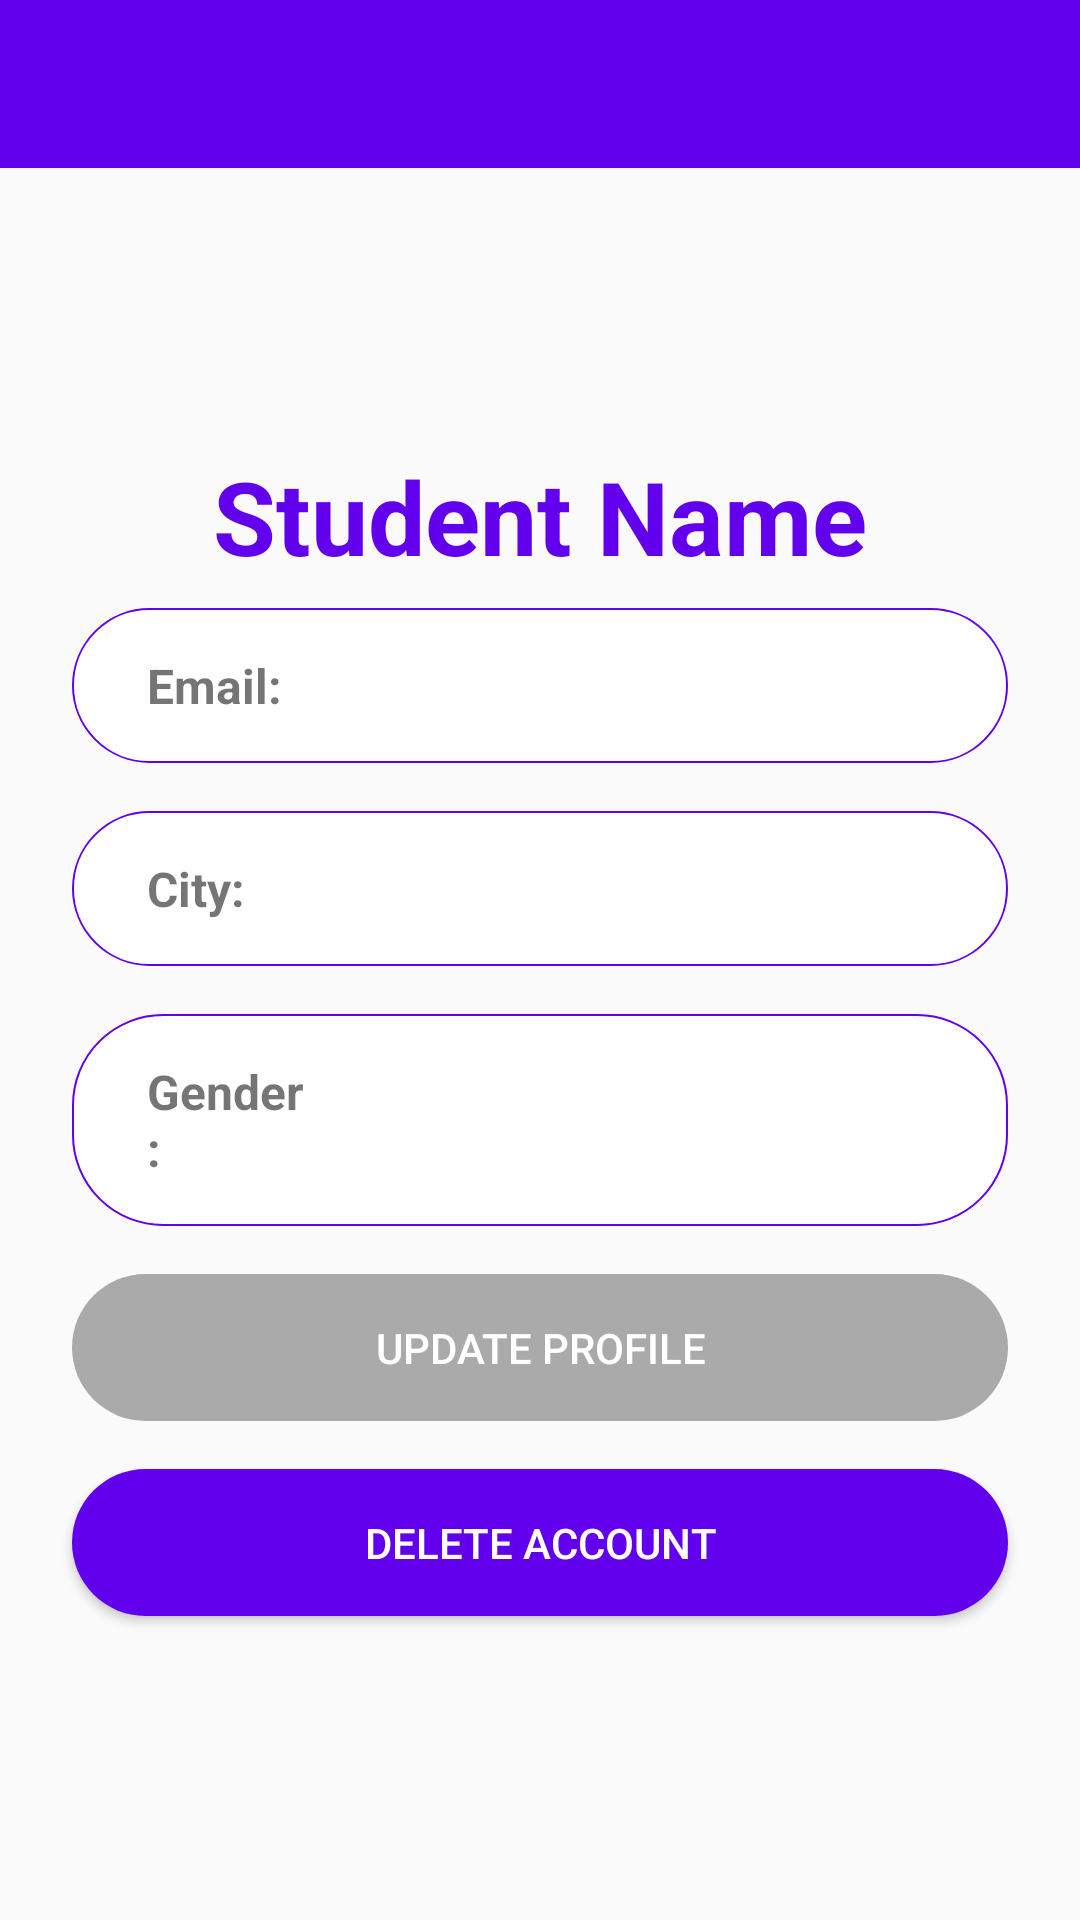

Android layout source for this screen:
<!-- AndroidManifest.xml: application theme AppTheme -->
<!-- res/layout/activity_student_profile.xml -->
<?xml version="1.0" encoding="utf-8"?>
<LinearLayout xmlns:android="http://schemas.android.com/apk/res/android"
    xmlns:tools="http://schemas.android.com/tools"
    xmlns:app="http://schemas.android.com/apk/res-auto"
    android:orientation="vertical"
    android:layout_width="match_parent"
    android:layout_height="match_parent">

    <include
        android:id="@+id/toolbar"
        layout="@layout/toolbar" />
    <include
        android:id="@+id/progressbar"
        layout="@layout/progress_wrapper"
        android:visibility="gone"/>
    <android.support.v4.widget.DrawerLayout
        android:id="@+id/drawer"
        android:layout_width="match_parent"
        android:layout_height="match_parent">

    <LinearLayout
        android:layout_width="match_parent"
        android:layout_height="match_parent"
        android:gravity="center_vertical"
        android:orientation="vertical"
        android:layout_marginStart="8dp"
        android:layout_marginEnd="8dp">


    <TextView
        android:id="@+id/student_name_text"
        android:layout_width="match_parent"
        android:layout_height="wrap_content"
        style="@style/title_text"
        android:gravity="center_horizontal"
        android:text="Student Name" />

    <LinearLayout
        android:layout_width="match_parent"
        android:layout_height="wrap_content"
        style="@style/row_primary_color"
        android:orientation="horizontal">
        <TextView
            android:id="@+id/email_label"
            android:layout_width="0dp"
            android:layout_height="wrap_content"
            android:layout_weight="1"
            style="@style/label_text"
            android:text="Email:" />
        <TextView
            android:id="@+id/email_text"
            android:layout_width="0dp"
            android:layout_height="wrap_content"
            android:layout_weight="4"/>
    </LinearLayout>
    <LinearLayout
        android:layout_width="match_parent"
        android:layout_height="wrap_content"
        style="@style/row_primary_color"
        android:orientation="horizontal">
        <TextView
            android:id="@+id/city_label"
            android:layout_width="0dp"
            android:layout_height="wrap_content"
            android:layout_weight="1"
            style="@style/label_text"
            android:text="City:" />
        <TextView
            android:id="@+id/city_text"
            android:layout_width="0dp"
            android:layout_height="wrap_content"
            android:layout_weight="4" />
    </LinearLayout>

    <LinearLayout
        android:layout_width="match_parent"
        android:layout_height="wrap_content"
        style="@style/row_primary_color"
        android:orientation="horizontal">
        <TextView
            android:id="@+id/gender_label"
            android:layout_width="0dp"
            android:layout_height="wrap_content"
            android:layout_weight="1"
            style="@style/label_text"
            android:text="Gender:" />
        <TextView
            android:id="@+id/gender_text"
            android:layout_width="0dp"
            android:layout_height="wrap_content"
            android:layout_weight="4" />
    </LinearLayout>
        <Button
            android:id="@+id/update_student_button"
            android:layout_width="match_parent"
            android:layout_height="wrap_content"
            style="@style/row_primary_color.button"
            android:enabled="false"
            android:text="Update Profile"/>
        <Button
            android:id="@+id/delete_student_button"
            android:layout_width="match_parent"
            android:layout_height="wrap_content"
            style="@style/row_primary_color.button"
            android:text="Delete Account"/>
    </LinearLayout>
        <android.support.design.widget.NavigationView
            android:id="@+id/navigation_menu_view"
            android:layout_width="wrap_content"
            android:layout_height="match_parent"
            android:layout_gravity="start"
            app:headerLayout="@layout/menu_nav_header"
            app:menu="@menu/menu_student_navigation">
        </android.support.design.widget.NavigationView>
    </android.support.v4.widget.DrawerLayout>

</LinearLayout>
<!-- res/layout/toolbar.xml (included above) -->
<?xml version="1.0" encoding="utf-8"?>
<android.support.v7.widget.Toolbar android:id="@+id/toolbar"
    xmlns:android="http://schemas.android.com/apk/res/android"
    android:layout_width="match_parent"
    android:layout_height="?attr/actionBarSize"
    android:background="@color/colorPrimary"
    app:titleTextColor="@android:color/white"
    xmlns:app="http://schemas.android.com/apk/res-auto">
</android.support.v7.widget.Toolbar>
<!-- res/layout/progress_wrapper.xml (included above) -->
<?xml version="1.0" encoding="utf-8"?>
<LinearLayout xmlns:android="http://schemas.android.com/apk/res/android"
    android:orientation="vertical"
    android:layout_width="match_parent"
    android:layout_height="match_parent"
    android:gravity="center">

    <TextView
        android:id="@+id/progressbar_text"
        android:layout_width="wrap_content"
        android:layout_height="wrap_content"
        style="@style/subtitle_text"
        android:text="Loading Data"/>
    <ProgressBar
        android:id="@+id/progressbar_view"
        android:layout_width="wrap_content"
        android:layout_height="wrap_content"
        android:indeterminate="true" />



</LinearLayout>
<!-- res/layout/menu_nav_header.xml (included above) -->
<?xml version="1.0" encoding="utf-8"?>
<LinearLayout xmlns:android="http://schemas.android.com/apk/res/android"
    xmlns:app="http://schemas.android.com/apk/res-auto"
    android:orientation="vertical"
    android:layout_width="match_parent"
    android:layout_height="wrap_content"
    android:background="@drawable/input_background"
    android:layout_margin="16dp"
    android:padding="8dp"
    android:gravity= "bottom">
    <ImageView
        android:id= "@+id/application_icon"
        android:layout_width= "80dp"
        android:layout_height= "80dp"
        android:contentDescription= "application logo"
        app:srcCompat= "@mipmap/ic_app_logo" />
    <TextView
        android:id="@+id/user_name_view"
        android:layout_width= "match_parent"
        android:layout_height= "wrap_content"
        style="@style/title_text"
        android:textSize="22sp"
        android:text= "FindMyTutor" />

</LinearLayout>
<!-- resources referenced by this layout -->
<resources>
  <!-- drawable input_background (drawable) -->
  <?xml version="1.0" encoding="UTF-8"?>
  <shape xmlns:android="http://schemas.android.com/apk/res/android">
      <solid android:color="@android:color/white"/>
      <corners android:radius="30dp"/>
      <stroke android:color="@color/colorPrimary" android:width="0.5dp"/>
  </shape>
  <!-- mipmap ic_app_logo: png bitmap (mipmap-hdpi, 3328 bytes) -->
  <style name="label_text">
          <item name="android:textSize">16sp</item>
          <item name="android:textStyle">bold</item>
      </style>
  <style name="row_primary_color">
          <item name="android:textColor">@color/colorPrimary</item>
          <item name="android:background">@drawable/input_background</item>
          <item name="android:layout_marginStart">16dp</item>
          <item name="android:layout_marginEnd">16dp</item>
          <item name="android:layout_marginTop">8dp</item>
          <item name="android:layout_marginBottom">8dp</item>
          <item name="android:paddingStart">25dp</item>
          <item name="android:paddingEnd">25dp</item>
          <item name="android:paddingTop">15dp</item>
          <item name="android:paddingBottom">15dp</item>
      </style>
  <style name="row_primary_color.button">
          <item name="android:background">@drawable/primary_color_button</item>
          <item name="android:textColor">@android:color/white</item>
      </style>
  <style name="subtitle_text">
          <item name="android:textAppearance">@style/TextAppearance.AppCompat.Medium</item>
          <item name="android:textColor">@color/colorPrimary</item>
      </style>
  <style name="title_text">
          <item name="android:textAppearance">@style/TextAppearance.AppCompat.Display1</item>
          <item name="android:textStyle">bold</item>
          <item name="android:textColor">@color/colorPrimary</item>
      </style>
  <style name="AppTheme" parent="Theme.AppCompat.Light.NoActionBar">
          
          <item name="colorPrimary">@color/colorPrimary</item>
          <item name="colorPrimaryDark">@color/colorPrimaryDark</item>
          <item name="colorAccent">@color/colorAccent</item>
      </style>
  <!-- drawable primary_color_button (drawable) -->
  <?xml version="1.0" encoding="UTF-8"?>
  <selector xmlns:android="http://schemas.android.com/apk/res/android">
      <item android:state_enabled="true">
          <shape>
              <solid android:color="@color/colorPrimary" />
              <corners android:radius="30dp" />
          </shape>
      </item>
      <item android:state_enabled="false">
          <shape>
              <solid android:color="@android:color/darker_gray" />
              <corners android:radius="30dp" />
          </shape>
      </item>
  </selector>
  <!-- not gathered from this repository: default colours our renderer supplied (Android Studio template values) -->
  <color name="colorPrimary">#FF6200EE</color>
  <color name="colorPrimaryDark">#FF3700B3</color>
  <color name="colorAccent">#FF03DAC5</color>
</resources>
